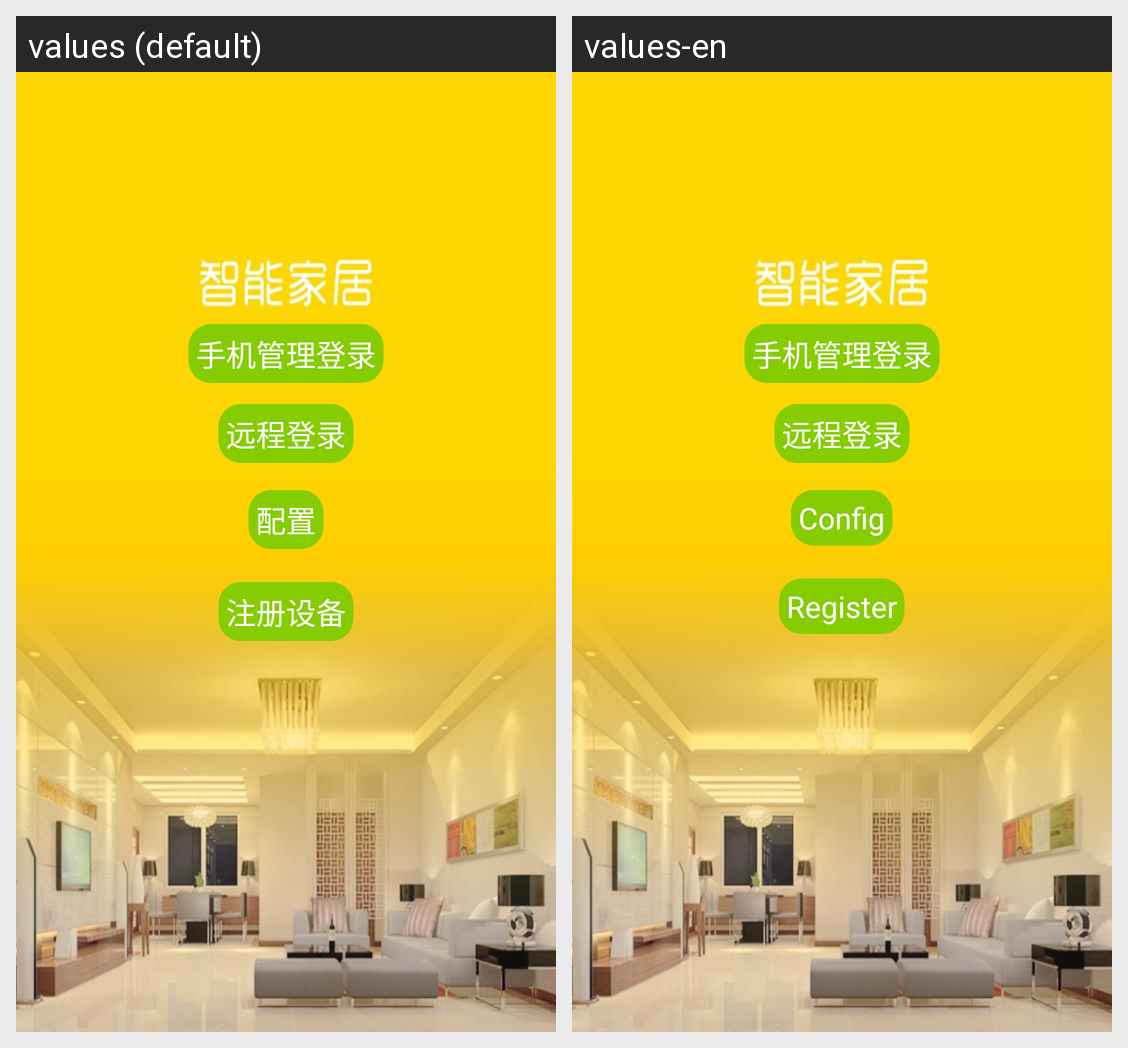

Here is an Android app screen in its default locale and in the app's own translations. Write out the translated-string differences for the strings that appear on this screen.
Android screen res/layout/activity_login.xml rendered under 2 locales, left to right: values (default), values-en. Device: Nexus 5 (rendered at 1080×1920; each locale shown at half size, 540×960, under a caption strip naming it); theme android:Theme.Light.NoTitleBar.
Strings drawn on this screen, with the default value and each locale's value (text and hints the layout hard-codes, and strings that could not be matched under every locale, appear in the picture but are not listed):

cloudlogin
  values: 远程登录
  values-en: 远程登录  [not translated; the default value is used]

config_lable1
  values: 配置
  values-en: Config

onenetsigndev
  values: 注册设备
  values-en: Register

login
  values: 手机管理登录
  values-en: 手机管理登录  [not translated; the default value is used]
